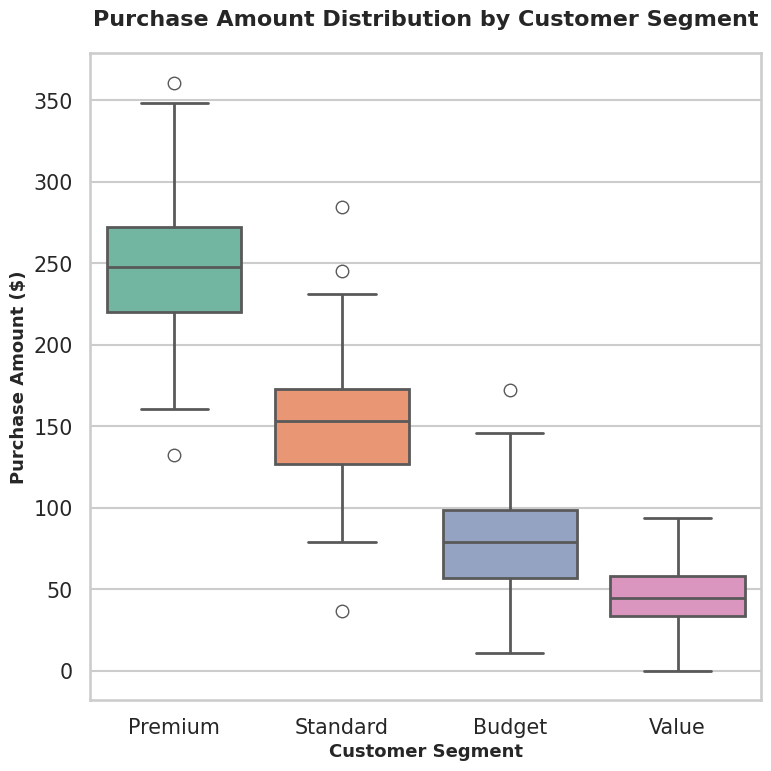

Reproduce this figure in Python.
import seaborn as sns
import matplotlib.pyplot as plt
import pandas as pd
import numpy as np

# Set random seed for reproducibility
np.random.seed(42)

# Generate realistic synthetic data for customer purchase amounts by segment
segments = []
purchase_amounts = []

# Premium segment: Higher spending, less variance
for _ in range(150):
    segments.append('Premium')
    purchase_amounts.append(np.random.normal(250, 45))

# Standard segment: Moderate spending
for _ in range(200):
    segments.append('Standard')
    purchase_amounts.append(np.random.normal(150, 35))

# Budget segment: Lower spending, wider variance
for _ in range(180):
    segments.append('Budget')
    purchase_amounts.append(np.random.normal(80, 30))

# Value segment: Very low spending
for _ in range(120):
    segments.append('Value')
    purchase_amounts.append(np.random.normal(45, 20))

# Create DataFrame
df = pd.DataFrame({
    'Customer Segment': segments,
    'Purchase Amount ($)': purchase_amounts
})

# Ensure no negative values
df['Purchase Amount ($)'] = df['Purchase Amount ($)'].clip(lower=0)

# Set style and context for professional appearance
sns.set_style("whitegrid")
sns.set_context("talk", font_scale=0.9)

# Create figure with 8x8 inch size for 512x512 at 64 DPI
plt.figure(figsize=(8, 8))

# Create boxplot with professional styling
sns.boxplot(
    data=df,
    x='Customer Segment',
    y='Purchase Amount ($)',
    palette='Set2',
    linewidth=2,
    order=['Premium', 'Standard', 'Budget', 'Value']
)

# Add title and labels
plt.title('Purchase Amount Distribution by Customer Segment', 
          fontsize=16, fontweight='bold', pad=20)
plt.xlabel('Customer Segment', fontsize=13, fontweight='bold')
plt.ylabel('Purchase Amount ($)', fontsize=13, fontweight='bold')

# Improve layout
plt.tight_layout()

# Save chart as PNG with exactly 512x512 pixels
plt.savefig('chart.png', dpi=64, bbox_inches='tight')

print("Chart successfully generated: chart.png (512x512 pixels)")
